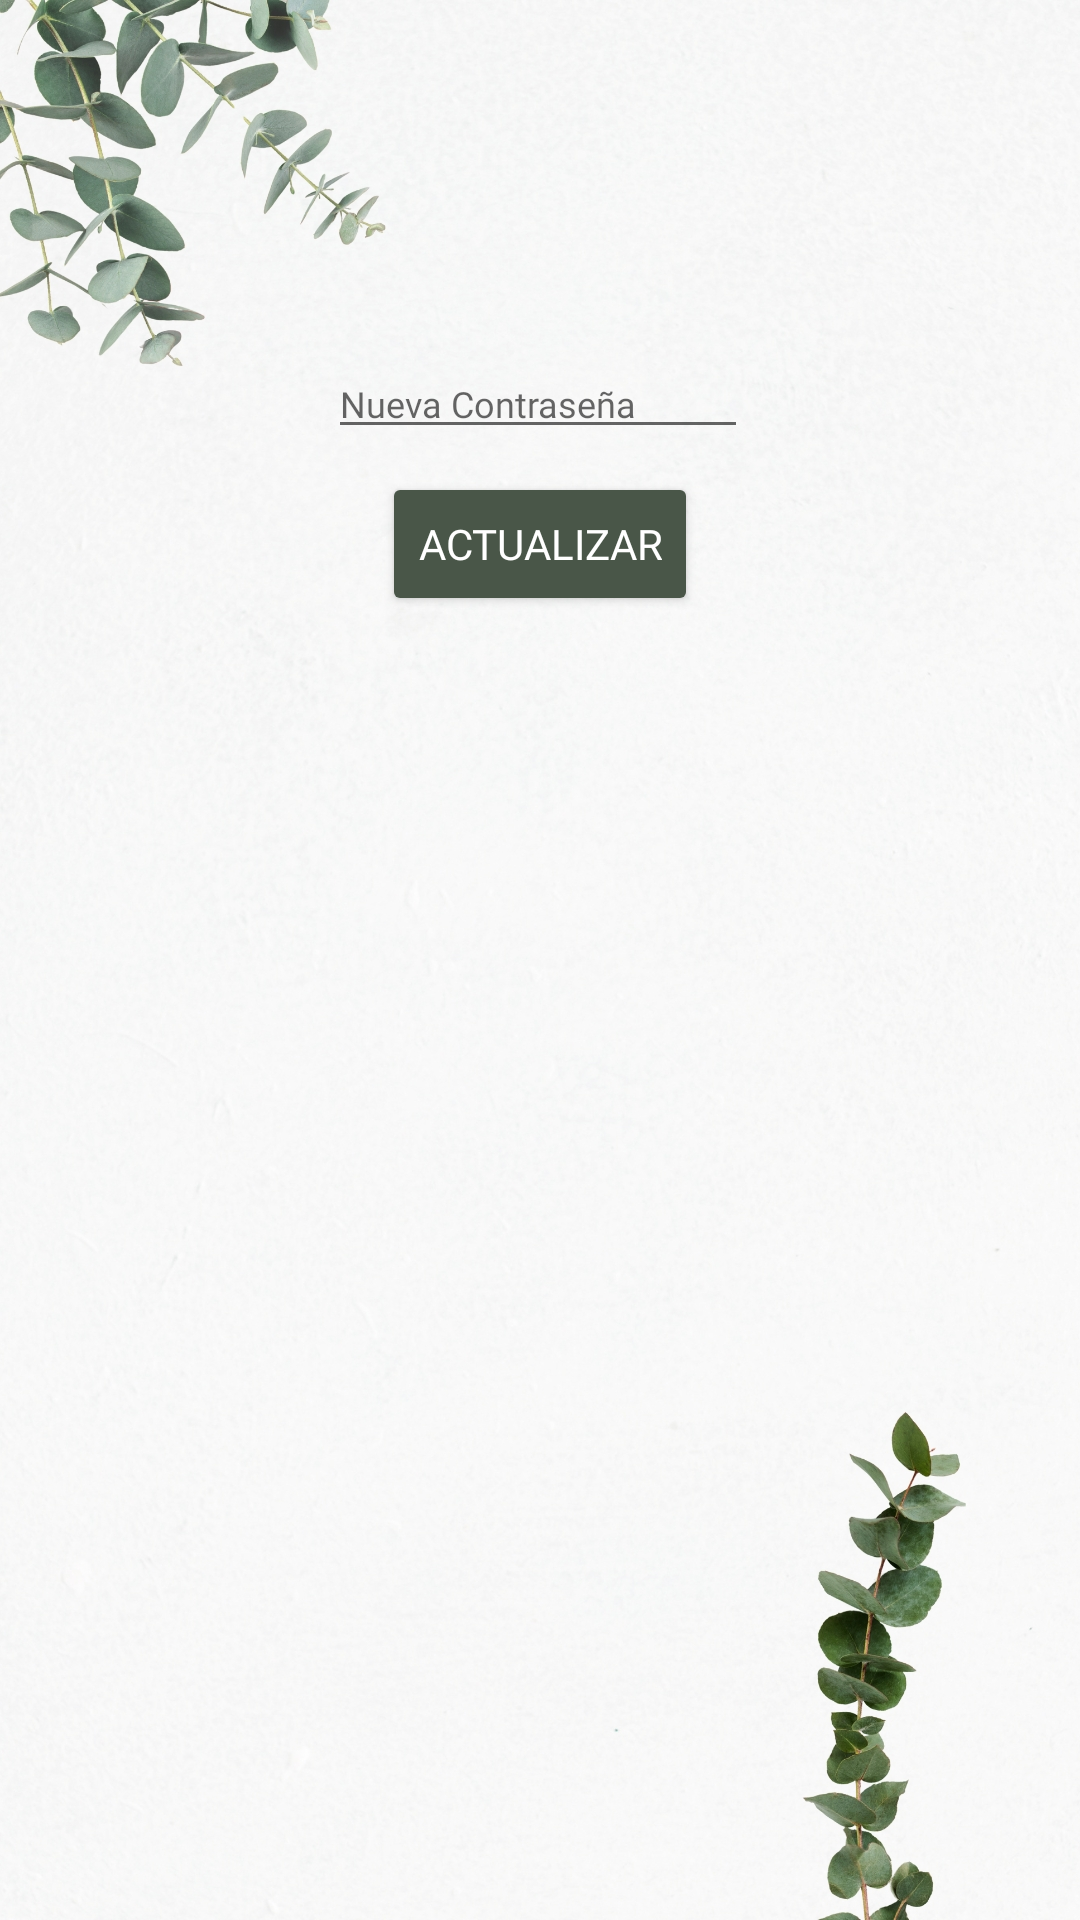

Here is an Android app screen rendered from its layout file. Give the layout XML and the strings, colors and styles it references.
<!-- AndroidManifest.xml: application theme AppTheme -->
<!-- res/layout/activity_nueva_contra_ui.xml -->
<?xml version="1.0" encoding="utf-8"?>
<androidx.constraintlayout.widget.ConstraintLayout xmlns:android="http://schemas.android.com/apk/res/android"
    xmlns:app="http://schemas.android.com/apk/res-auto"
    xmlns:tools="http://schemas.android.com/tools"
    android:id="@+id/main"
    android:layout_width="match_parent"
    android:layout_height="match_parent"
    tools:context=".Interfaces.NuevaContraUI">

    <ImageView
        android:id="@+id/imageView"
        android:layout_width="wrap_content"
        android:layout_height="wrap_content"
        android:scaleType="centerCrop"
        app:layout_constraintBottom_toBottomOf="parent"
        app:layout_constraintEnd_toEndOf="parent"
        app:layout_constraintHorizontal_bias="0.0"
        app:layout_constraintStart_toStartOf="parent"
        app:layout_constraintTop_toTopOf="parent"
        app:layout_constraintVertical_bias="0.0"
        app:srcCompat="@drawable/genericui" />

    <EditText
        android:id="@+id/edtNuevaContra"
        android:layout_width="wrap_content"
        android:layout_height="wrap_content"
        android:ems="10"
        android:fontFamily="@font/adlam_display"
        android:hint="Nueva Contraseña"
        android:inputType="textPassword"
        android:textColor="#000000"
        android:textSize="12sp"
        app:layout_constraintBottom_toBottomOf="parent"
        app:layout_constraintEnd_toEndOf="parent"
        app:layout_constraintHorizontal_bias="0.497"
        app:layout_constraintStart_toStartOf="parent"
        app:layout_constraintTop_toTopOf="parent"
        app:layout_constraintVertical_bias="0.192" />

    <Button
        android:id="@+id/btnActualizarContra"
        android:layout_width="wrap_content"
        android:layout_height="wrap_content"
        android:backgroundTint="#495648"
        android:fontFamily="@font/adlam_display"
        android:text="Actualizar"
        android:textColor="#FFFFFF"
        app:layout_constraintBottom_toBottomOf="parent"
        app:layout_constraintEnd_toEndOf="parent"
        app:layout_constraintStart_toStartOf="parent"
        app:layout_constraintTop_toTopOf="parent"
        app:layout_constraintVertical_bias="0.266" />


</androidx.constraintlayout.widget.ConstraintLayout>
<!-- resources referenced by this layout -->
<resources>
  <!-- drawable genericui: jpg bitmap (drawable, 714092 bytes) -->
  <style name="AppTheme" parent="Theme.AppCompat.Light.NoActionBar">
          <item name="colorPrimaryDark">@color/colorPrimaryDark</item>
          <item name="android:statusBarColor">@color/colorPrimaryDark</item>
          <item name="android:windowLightStatusBar">true</item> 
      </style>
  <color name="colorPrimaryDark">#FFFFFF</color>
</resources>
